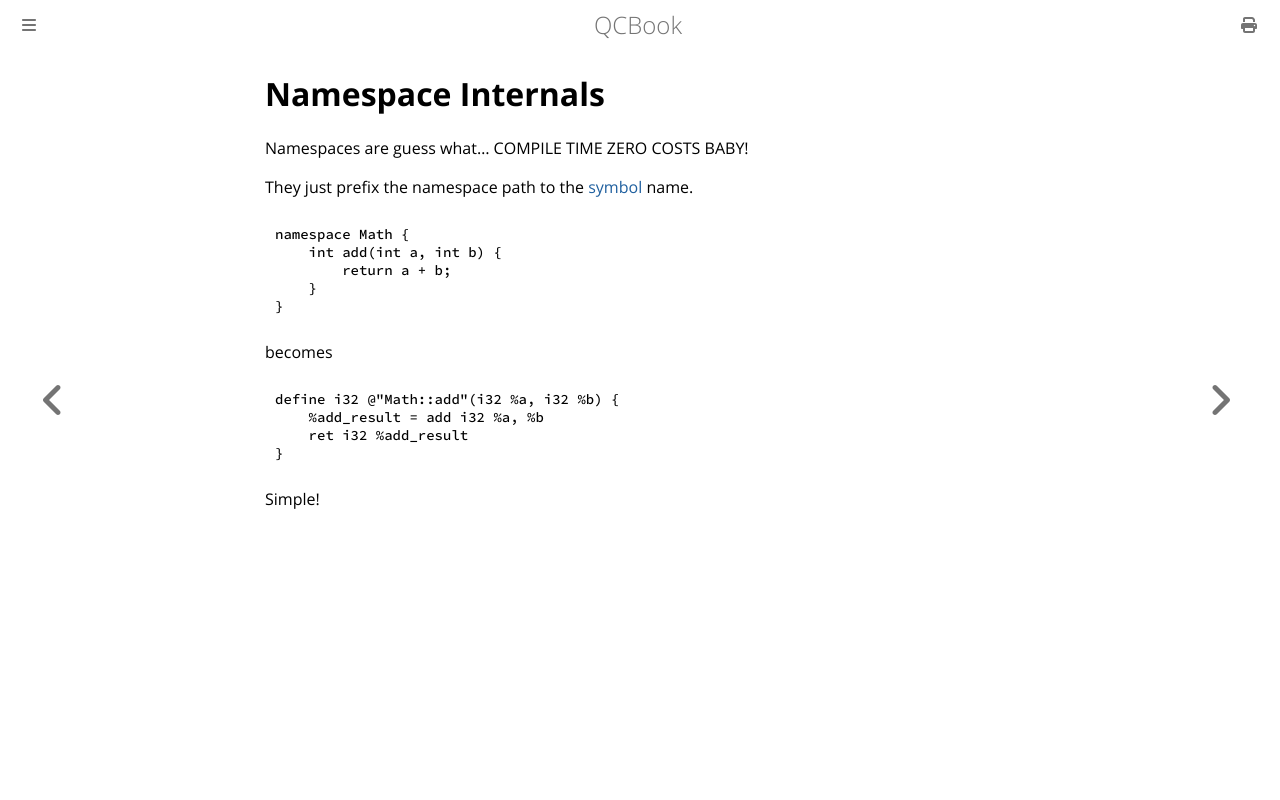

repository: Youg-Otricked/QCBook · page: chapter_26_namespaces_internals.html · generator: mdbook

# Namespace Internals

Namespaces are guess what... COMPILE TIME ZERO COSTS BABY!

They just prefix the namespace path to the symbol name.

```qc
namespace Math {
    int add(int a, int b) {
        return a + b;
    }
}
```

becomes

```llvm
define i32 @"Math::add"(i32 %a, i32 %b) {
    %add_result = add i32 %a, %b
    ret i32 %add_result
}
```

Simple!
